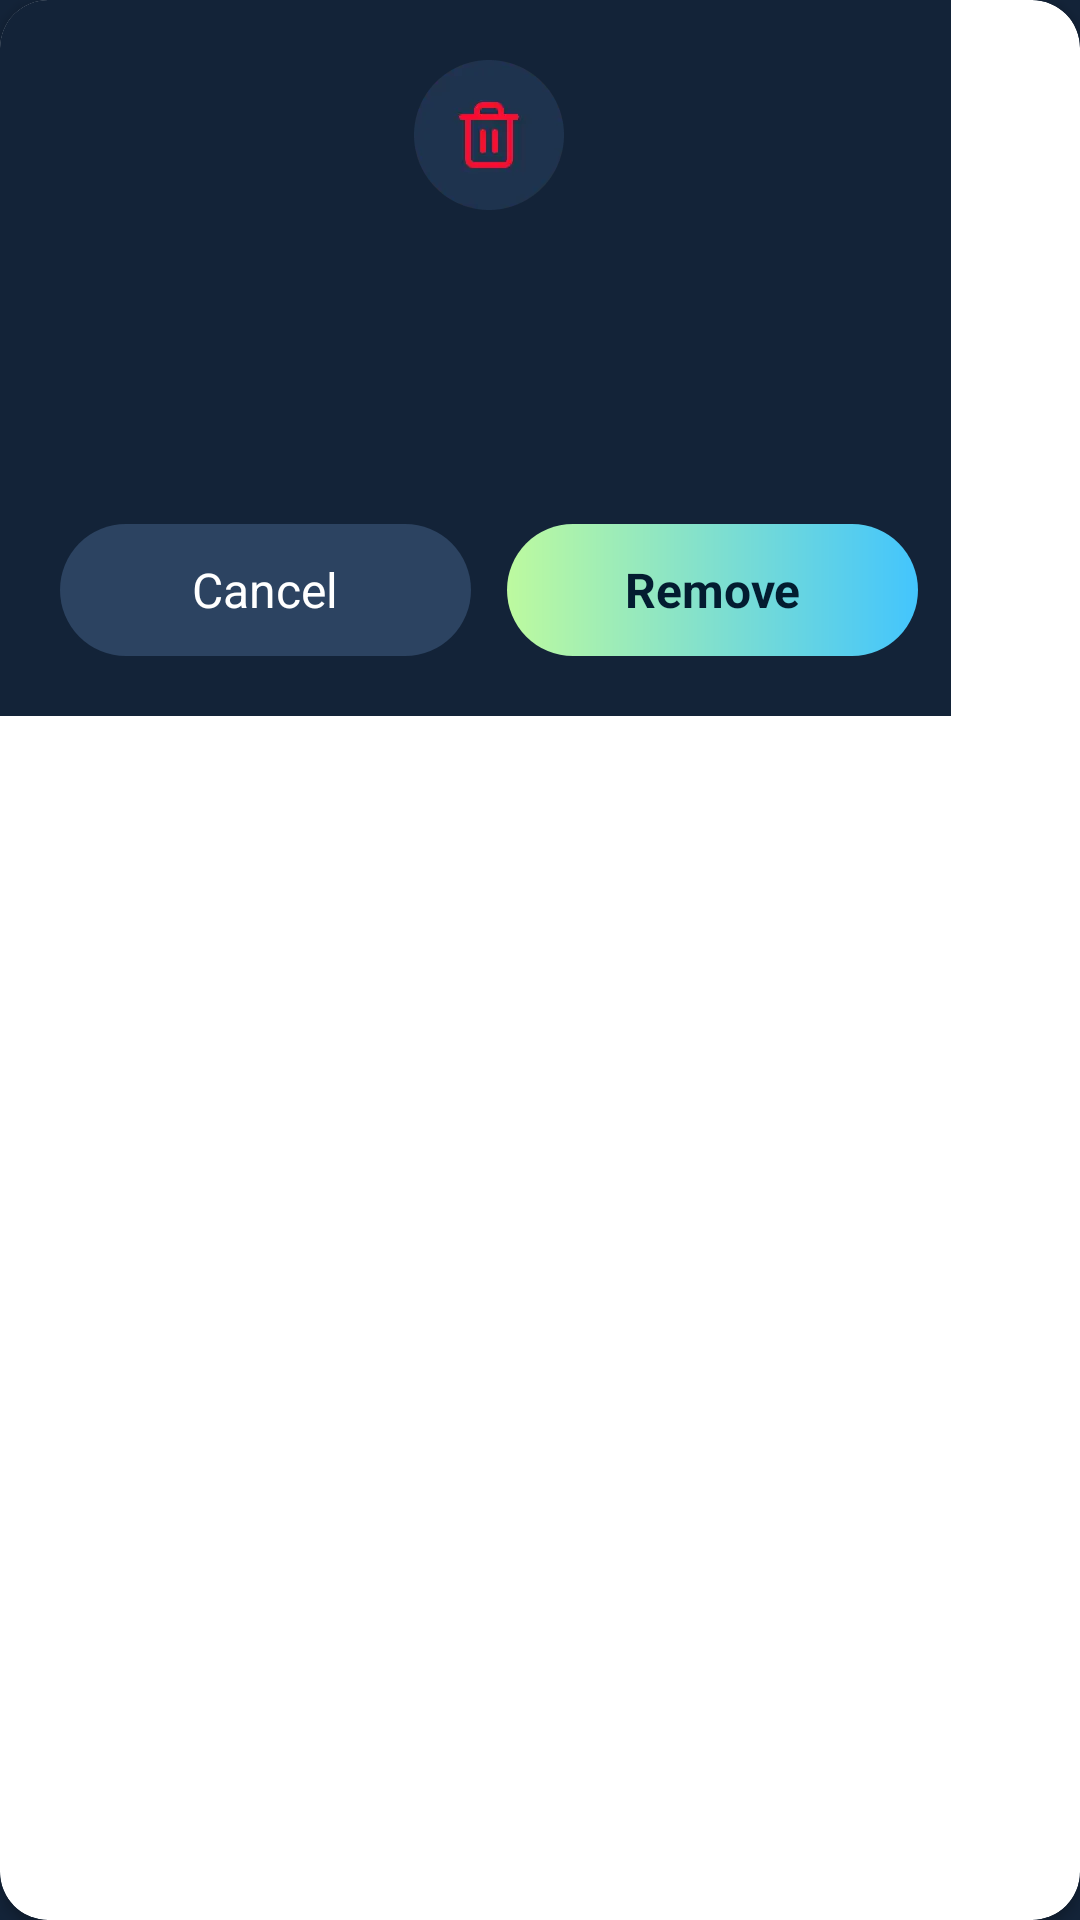

Layout XML and referenced resources for this Android screen:
<!-- AndroidManifest.xml: application theme MS_Theme.MicoSaver -->
<!-- res/layout/ms_dialog_delete_tip.xml -->
<?xml version="1.0" encoding="utf-8"?>
<androidx.cardview.widget.CardView xmlns:android="http://schemas.android.com/apk/res/android"
    xmlns:app="http://schemas.android.com/apk/res-auto"
    xmlns:tools="http://schemas.android.com/tools"
    android:layout_width="wrap_content"
    android:layout_height="wrap_content"
    app:cardCornerRadius="16dp"
    >

    <FrameLayout
        android:layout_width="317dp"
        android:layout_height="wrap_content"
        android:background="@color/ms_text_color_132338"
        >

        <LinearLayout
            android:layout_width="326dp"
            android:layout_height="wrap_content"
            android:gravity="center"
            android:orientation="vertical"
            tools:ignore="UselessParent">

            <ImageView
                android:layout_width="50dp"
                android:layout_height="50dp"
                android:src="@drawable/ms_ic_delete_tip"
                android:layout_marginTop="20dp"/>

            <TextView
                android:id="@+id/deleteTipTitleTv"
                android:layout_width="wrap_content"
                android:layout_height="wrap_content"
                android:layout_marginHorizontal="16dp"
                android:layout_marginTop="24dp"
                android:gravity="center"
                android:textStyle="bold"
                android:textSize="20sp"
                android:textColor="@color/white"/>

            <TextView
                android:id="@+id/deleteTipDescTv"
                android:layout_width="wrap_content"
                android:layout_height="wrap_content"
                android:layout_marginHorizontal="16dp"
                android:layout_marginTop="12dp"
                android:gravity="center"
                android:textSize="13sp"
                android:textColor="@color/white"/>

            <LinearLayout
                android:layout_width="match_parent"
                android:layout_height="44dp"
                android:orientation="horizontal"
                android:layout_marginTop="24dp"
                android:gravity="center_horizontal">
                <TextView
                    android:id="@+id/cancelBtn"
                    android:layout_width="137dp"
                    android:layout_height="44dp"
                    android:text="@string/ms_cancel"
                    android:textSize="16sp"
                    android:textColor="@color/white"
                    android:gravity="center"
                    android:background="@drawable/ms_btn_type_3"/>

                <TextView
                    android:id="@+id/removeBtn"
                    android:layout_width="137dp"
                    android:layout_height="44dp"
                    android:layout_marginStart="12dp"
                    android:text="@string/ms_remove"
                    android:textSize="16sp"
                    android:textColor="#031C30"
                    android:gravity="center"
                    android:textStyle="bold"
                    android:background="@drawable/ms_btn_type_2"/>

            </LinearLayout>
            <Space
                android:layout_width="1px"
                android:layout_height="20dp"/>
        </LinearLayout>

    </FrameLayout>



</androidx.cardview.widget.CardView>
<!-- resources referenced by this layout -->
<resources>
  <color name="ms_text_color_132338">#132338</color>
  <color name="white">#FFFFFFFF</color>
  <!-- drawable ms_btn_type_2 (drawable) -->
  <?xml version="1.0" encoding="utf-8"?>
  <shape xmlns:android="http://schemas.android.com/apk/res/android"
      android:shape="rectangle">
      <corners android:radius="32dp"/>
      <gradient
          android:startColor="#BDFA9F"
          android:endColor="#43C5FD"
          android:angle="0" />
  </shape>
  <!-- drawable ms_btn_type_3 (drawable) -->
  <?xml version="1.0" encoding="utf-8"?>
  <shape xmlns:android="http://schemas.android.com/apk/res/android"
      android:shape="rectangle">
  
      <solid android:color="#2C4361" />
      <corners android:radius="32dp"/>
  </shape>
  <!-- drawable ms_ic_delete_tip: webp bitmap (drawable, 1758 bytes) -->
  <string name="ms_cancel">Cancel</string>
  <string name="ms_remove">Remove</string>
  <style name="MS_Theme.MicoSaver" parent="Theme.Material3.DayNight.NoActionBar">
          <item name="android:windowBackground">@color/ms_page_color</item>
          <item name="android:statusBarColor">@color/ms_page_color</item>
          <item name="android:navigationBarColor">@color/ms_page_color</item>
          <item name="android:windowLightStatusBar">false</item>
      </style>
  <color name="ms_page_color">#132338</color>
</resources>
